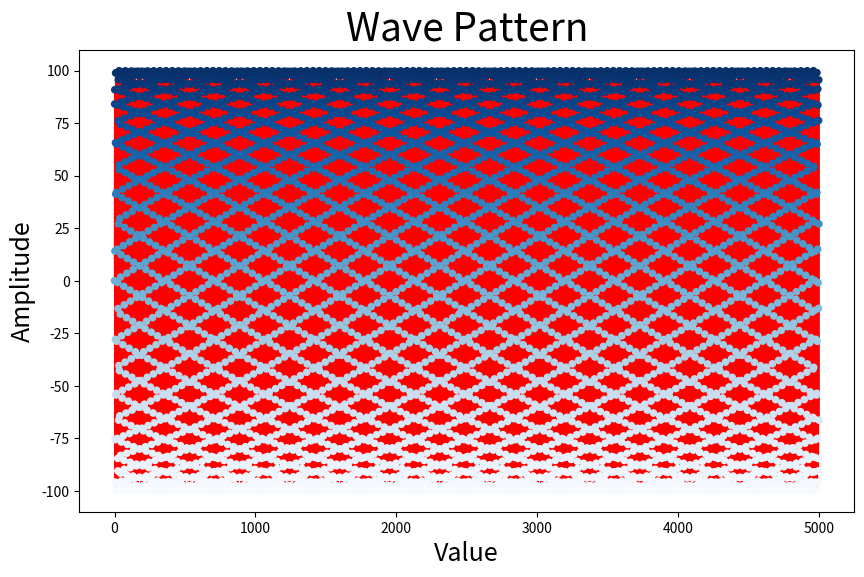

Source code (Python): (Note: this script raises an exception after producing the figure.)
import matplotlib.pyplot as plt
import math

'''
This is an expriment which creats a wave of form to create an art. 
The art png is avaiable int he directory: output/art/art_one.png
'''
x_values = [i * 0.1 for i in range(499)]
x_values = list(range(5000))
y_values = [100 * math.sin(x) for x in x_values]

fig, ax = plt.subplots(figsize=(10, 6)) 

ax.plot(x_values, y_values, color='red', linewidth=1, zorder=1)
ax.scatter(x_values, y_values, c=y_values, cmap=plt.cm.Blues, s=20, zorder=2)
ax.set_title("Wave Pattern", fontsize=28)
ax.set_xlabel("Value", fontsize=18)
ax.set_ylabel("Amplitude", fontsize=18)

plt.savefig('/home/sujon/Project/mirror-metrics/output/art/art_one.png', bbox_inches='tight', dpi=100)
plt.show()
